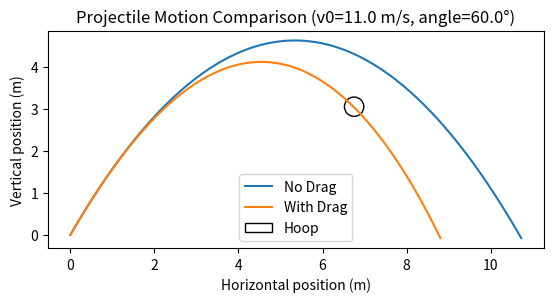

Source code (Python):
import math
import matplotlib.pyplot as plt
from matplotlib.patches import Circle

def projectile_equations_no_drag(t, u):
    """
    ODEs for projectile motion without drag:
    u = [x, y, vx, vy].
    """
    g = 9.81  # m/s^2
    x, y, vx, vy = u

    dxdt = vx
    dydt = vy
    dvxdt = 0.0
    dvydt = -g

    return [dxdt, dydt, dvxdt, dvydt]

def projectile_equations_drag(t, u):
    """
    ODEs for projectile motion with drag:
    u = [x, y, vx, vy].
    Drag formula: F_drag = -c * v * |v|
    """
    g = 9.81  # m/s^2

    # Suppose you derived this from: c = 0.5*(rho*Cd*A)/m
    # for a typical basketball:
    c = 0.022
    
    x, y, vx, vy = u
    speed = math.sqrt(vx*vx + vy*vy)

    dxdt = vx
    dydt = vy
    dvxdt = -c * vx * speed
    dvydt = -g - c * vy * speed
    
    return [dxdt, dydt, dvxdt, dvydt]

def rk4_step(func, t, u, dt):
    """
    Perform one RK4 step for u' = func(t, u).
    :param func: function f(t, u) -> list of derivatives
    :param t: current time
    :param u: current state vector/list
    :param dt: timestep
    :return: (u_next, t_next)
    """
    k1 = func(t, u)
    k2 = func(t + 0.5*dt, [u[i] + 0.5*dt*k1[i] for i in range(len(u))])
    k3 = func(t + 0.5*dt, [u[i] + 0.5*dt*k2[i] for i in range(len(u))])
    k4 = func(t + dt,    [u[i] + dt*k3[i]      for i in range(len(u))])

    u_next = [
        u[i] + (dt/6.0)*(k1[i] + 2.0*k2[i] + 2.0*k3[i] + k4[i])
        for i in range(len(u))
    ]
    t_next = t + dt
    return u_next, t_next

def solve_projectile_rk4(func, v0, theta_deg, t_max=2.0, dt=0.01):
    """
    Solve the projectile motion ODEs (func) from t=0 to t=t_max using RK4.
    
    :param func: The derivative function (e.g., projectile_equations_no_drag or projectile_equations_drag)
    :param v0:   initial launch speed (m/s)
    :param theta_deg: initial launch angle in degrees
    :param t_max: final time of integration (s)
    :param dt:    timestep (s)
    :return: (times, x_vals, y_vals)
    """
    # Convert angle to radians
    theta = math.radians(theta_deg)
    
    # Initial conditions (assuming launch from (0,0)):
    x0 = 0.0
    y0 = 0.0
    vx0 = v0 * math.cos(theta)
    vy0 = v0 * math.sin(theta)
    
    # State: u = [x, y, vx, vy]
    u = [x0, y0, vx0, vy0]
    t = 0.0

    # Lists to store trajectory
    times = [t]
    x_vals = [x0]
    y_vals = [y0]

    n_steps = int(t_max / dt)
    for _ in range(n_steps):
        u, t = rk4_step(func, t, u, dt)
        times.append(t)
        x_vals.append(u[0])
        y_vals.append(u[1])
        
        # Optional stopping if ball hits the ground (y < 0) again:
        if u[1] < 0:
            break
    
    return times, x_vals, y_vals

def main():
    # Initial speed and angle
    v0 = 11.0        # m/s
    angle_deg = 60.0 # degrees
    t_max = 2.0      # seconds
    dt = 0.01        # time step

    # Solve for both scenarios
    t_no_drag, x_no_drag, y_no_drag = solve_projectile_rk4(
        projectile_equations_no_drag, v0, angle_deg, t_max, dt
    )
    t_drag, x_drag, y_drag = solve_projectile_rk4(
        projectile_equations_drag, v0, angle_deg, t_max, dt
    )

    # Hoop parameters
    x_hoop = 6.75      # Horizontal position of hoop (m); 3 point line is 6.75m
    y_hoop = 3.05     # Vertical position of hoop (m) ~ 10 ft
    r_hoop  = 0.23    # Approx basketball hoop radius (m)

    # Plot both trajectories
    fig, ax = plt.subplots()

    ax.plot(x_no_drag, y_no_drag, label="No Drag")
    ax.plot(x_drag, y_drag, label="With Drag")

    # Draw hoop (as an unfilled circle)
    hoop_circle = Circle((x_hoop, y_hoop), r_hoop, fill=False, label="Hoop")
    ax.add_patch(hoop_circle)

    ax.set_xlabel("Horizontal position (m)")
    ax.set_ylabel("Vertical position (m)")
    ax.set_title(f"Projectile Motion Comparison (v0={v0} m/s, angle={angle_deg}°)")
    ax.set_aspect("equal", "box")
    ax.legend()
    
    plt.show()

if __name__ == "__main__":
    main()
